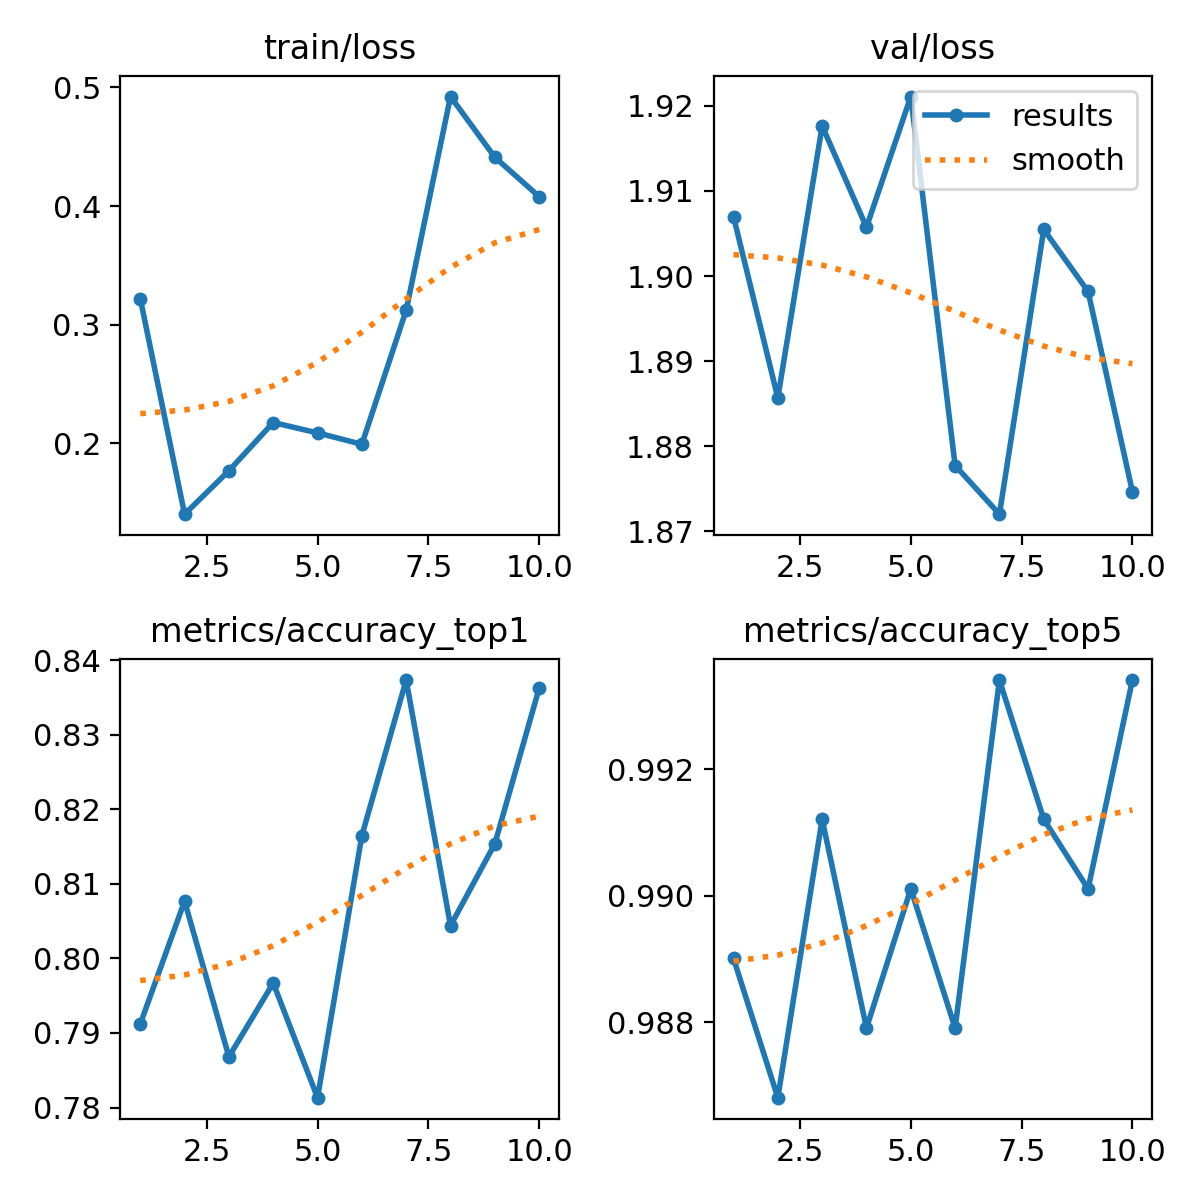

Source data for this figure (header and first rows):
epoch, time, train/loss, metrics/accuracy_top1, metrics/accuracy_top5, val/loss, lr/pg0, lr/pg1, lr/pg2
1, 73.77, 0.322, 0.7912, 0.989, 1.907, 0.0002374, 0.0002374, 0.0002374
2, 86.24, 0.1403, 0.8077, 0.9868, 1.886, 0.0004284, 0.0004284, 0.0004284
3, 96.61, 0.1769, 0.7868, 0.9912, 1.918, 0.0005722, 0.0005722, 0.0005722
4, 107, 0.2175, 0.7967, 0.9879, 1.906, 0.0005019, 0.0005019, 0.0005019
5, 117.3, 0.2088, 0.7813, 0.9901, 1.921, 0.0004313, 0.0004313, 0.0004313
6, 127.6, 0.1992, 0.8165, 0.9879, 1.878, 0.0003606, 0.0003606, 0.0003606
7, 137.8, 0.3122, 0.8374, 0.9934, 1.872, 0.0002899, 0.0002899, 0.0002899
8, 148.3, 0.4923, 0.8044, 0.9912, 1.905, 0.0002192, 0.0002192, 0.0002192
9, 158.4, 0.4411, 0.8154, 0.9901, 1.898, 0.0001485, 0.0001485, 0.0001485
10, 168.7, 0.408, 0.8363, 0.9934, 1.875, 7.7826e-05, 7.7826e-05, 7.7826e-05
